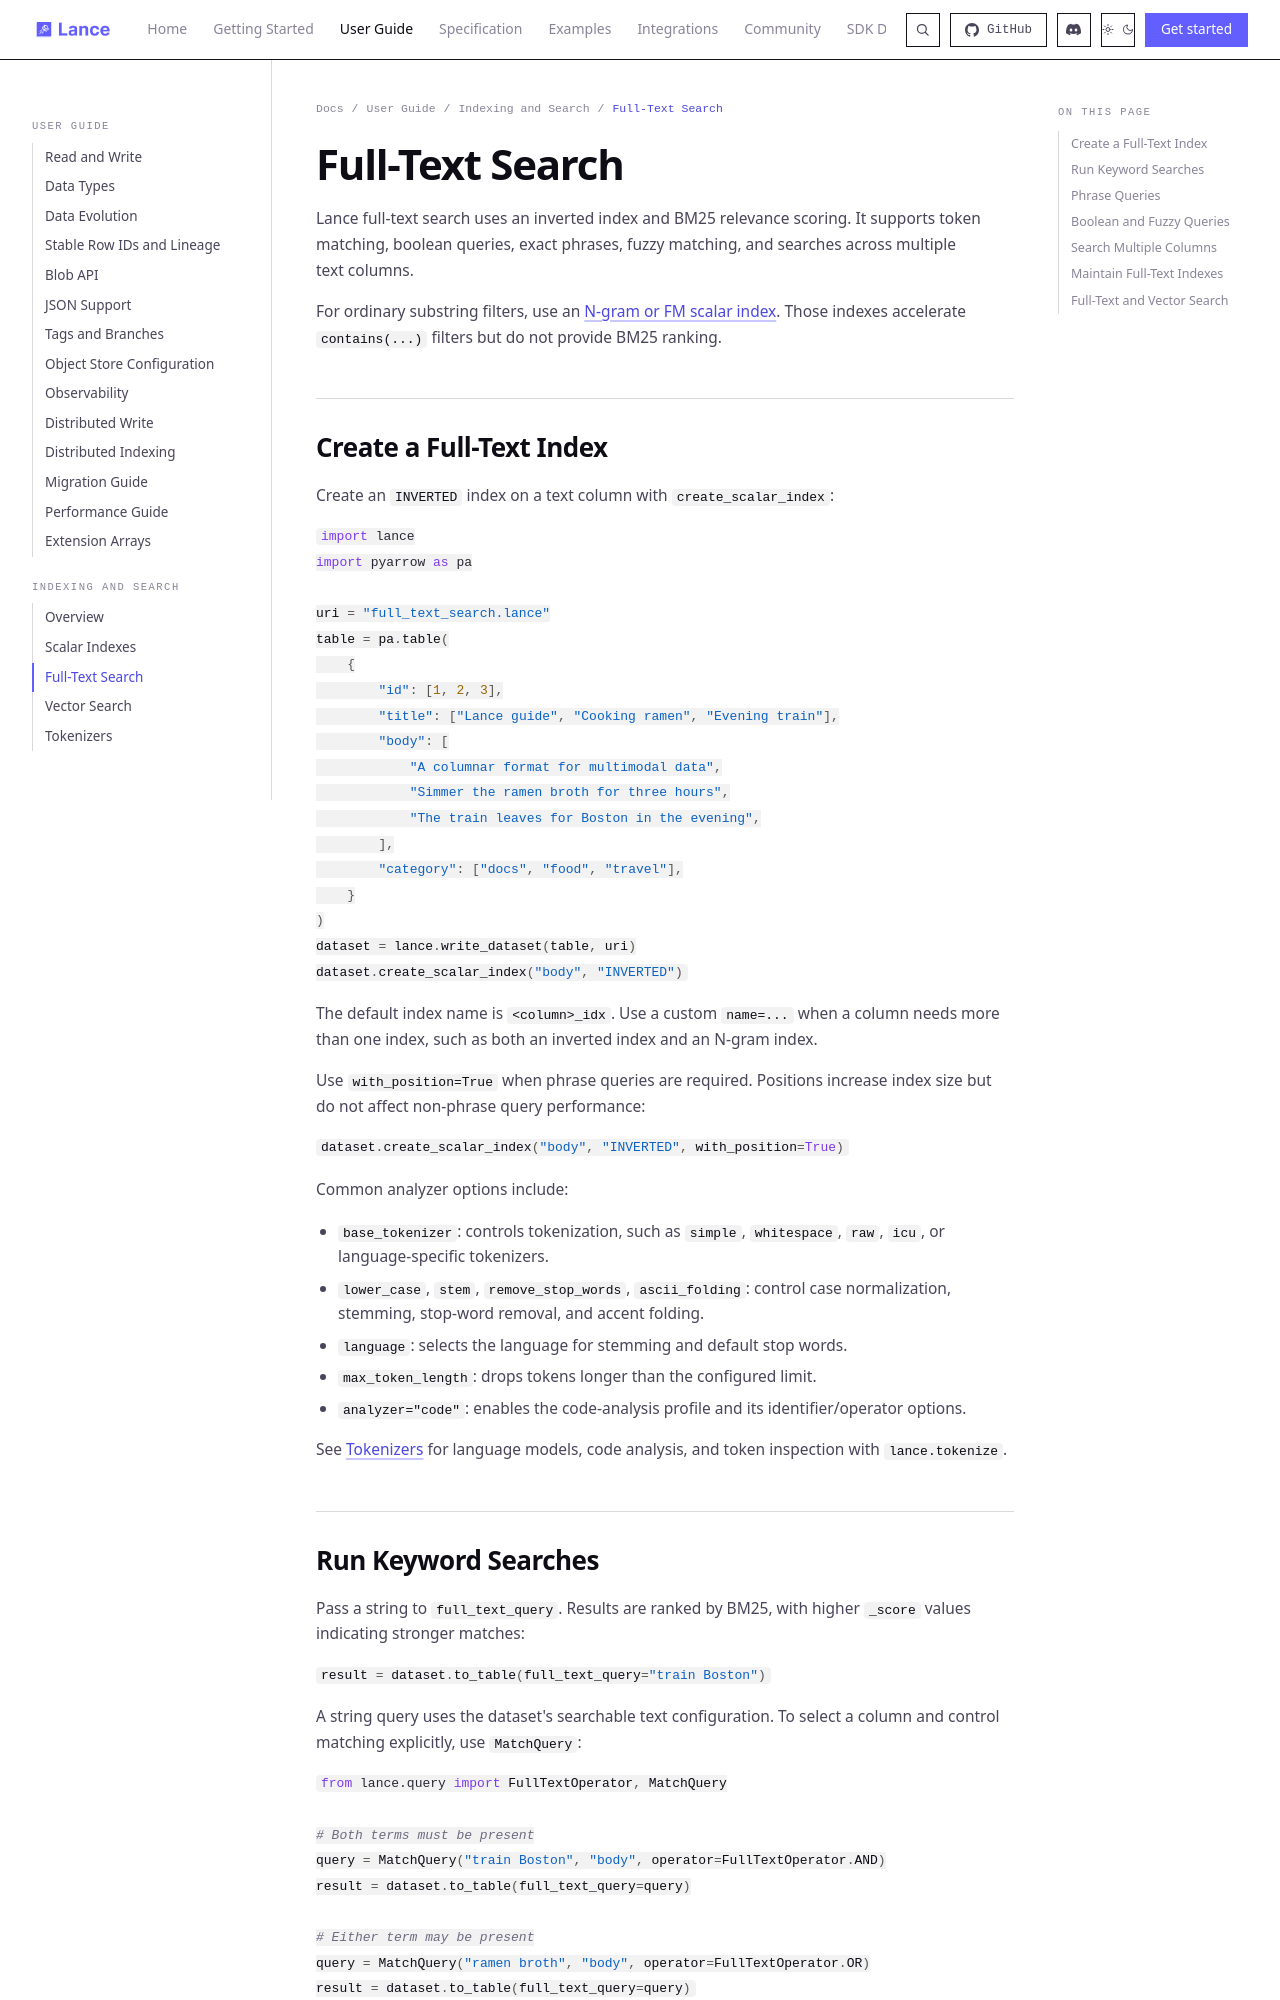

repository: ryc111/lance · page: guide/full_text_search/index.html · generator: mkdocs

---
title: Full-Text Search
description: Build inverted indexes and run BM25-ranked keyword, phrase, fuzzy, and multi-column text searches.
---

# Full-Text Search

Lance full-text search uses an inverted index and BM25 relevance scoring. It supports token matching, boolean queries, exact phrases, fuzzy matching, and searches across multiple text columns.

For ordinary substring filters, use an [N-gram or FM scalar index](scalar_indexing.md#choose-an-index-type). Those indexes accelerate `contains(...)` filters but do not provide BM25 ranking.

## Create a Full-Text Index

Create an `INVERTED` index on a text column with `create_scalar_index`:

```python
import lance
import pyarrow as pa

uri = "full_text_search.lance"
table = pa.table(
    {
        "id": [1, 2, 3],
        "title": ["Lance guide", "Cooking ramen", "Evening train"],
        "body": [
            "A columnar format for multimodal data",
            "Simmer the ramen broth for three hours",
            "The train leaves for Boston in the evening",
        ],
        "category": ["docs", "food", "travel"],
    }
)
dataset = lance.write_dataset(table, uri)
dataset.create_scalar_index("body", "INVERTED")
```

The default index name is `<column>_idx`. Use a custom `name=...` when a column needs more than one index, such as both an inverted index and an N-gram index.

Use `with_position=True` when phrase queries are required. Positions increase index size but do not affect non-phrase query performance:

```python
dataset.create_scalar_index("body", "INVERTED", with_position=True)
```

Common analyzer options include:

- `base_tokenizer`: controls tokenization, such as `simple`, `whitespace`, `raw`, `icu`, or language-specific tokenizers.
- `lower_case`, `stem`, `remove_stop_words`, `ascii_folding`: control case normalization, stemming, stop-word removal, and accent folding.
- `language`: selects the language for stemming and default stop words.
- `max_token_length`: drops tokens longer than the configured limit.
- `analyzer="code"`: enables the code-analysis profile and its identifier/operator options.

See [Tokenizers](tokenizer.md) for language models, code analysis, and token inspection with `lance.tokenize`.
